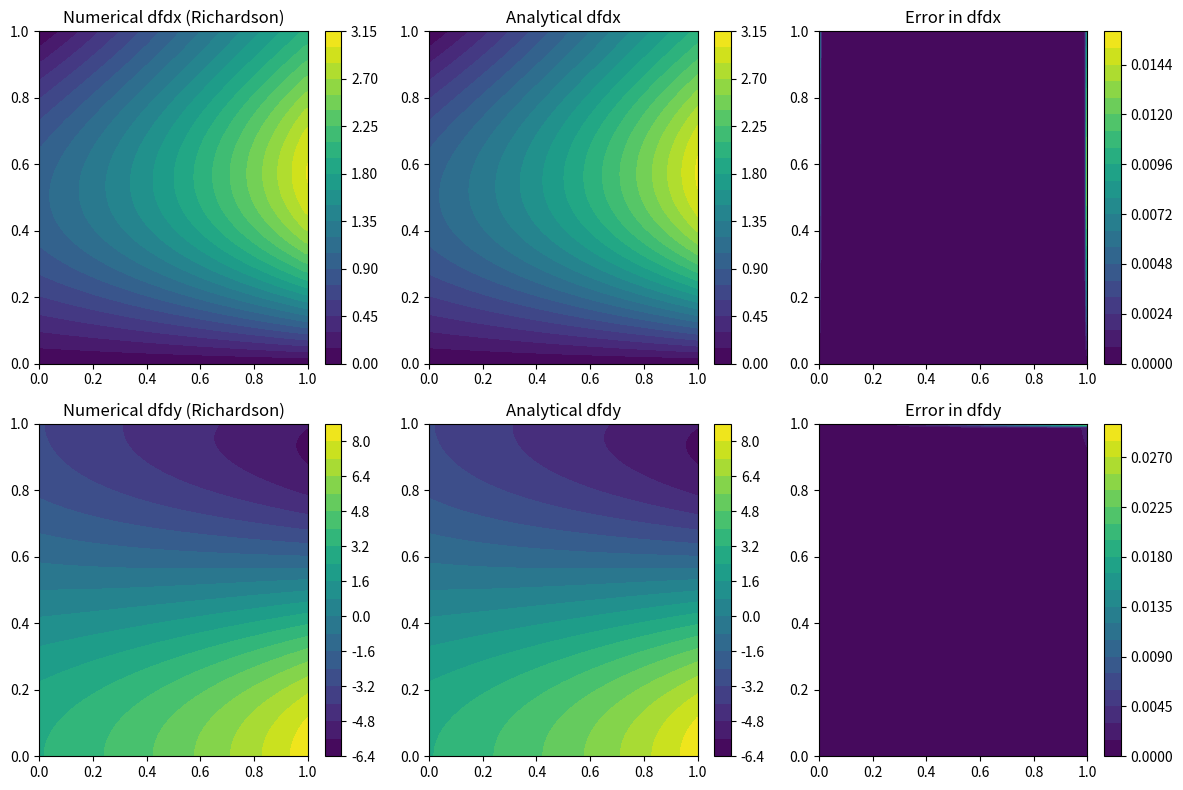

This figure's Python source:
import numpy as np
import matplotlib.pyplot as plt

# Define a test function and its analytical derivatives
def test_function(X, Y):
    """More complex test function: exp(X) * sin(pi*Y) + X^2 * Y^3"""
    return np.exp(X) * np.sin(np.pi * Y) + X**2 * Y**3

def analytical_derivatives(X, Y):
    """Analytical derivatives of the more complex test function"""
    dfdx = np.exp(X) * np.sin(np.pi * Y) + 2 * X * Y**3
    dfdy = np.pi * np.exp(X) * np.cos(np.pi * Y) + 3 * X**2 * Y**2
    return dfdx, dfdy
def richardson_derivative(Z, h):
    """Calculates the derivatives using finite difference and Richardson extrapolation for step size h."""
    Z_x = np.zeros_like(Z)
    Z_y = np.zeros_like(Z)
    rows, cols = Z.shape

    # Loop through all points to calculate derivatives
    for i in range(rows):
        for j in range(cols):
            # Derivative in x-direction
            if i == 0:  # Left boundary (use forward difference)
                Z_y[i, j] = (Z[i + 1, j] - Z[i, j]) / h
            elif i == rows - 1:  # Right boundary (use backward difference)
                Z_y[i, j] = (Z[i, j] - Z[i - 1, j]) / h
            else:  # Interior points (use central difference and Richardson)
                # Central difference with step h
                dy_h = (Z[i + 1, j] - Z[i - 1, j]) / (2 * h)
                
                # Approximation for h/2 by averaging values
                f_y_plus_h_half = (Z[i + 1, j] + Z[i, j]) / 2
                f_y_minus_h_half = (Z[i - 1, j] + Z[i, j]) / 2
                
                dy_h_over_2 = (f_y_plus_h_half - f_y_minus_h_half) / h

                # Richardson Extrapolation
                Z_y[i, j] = (4 * dy_h_over_2 - dy_h) / 3

            # Derivative in y-direction
            if j == 0:  # Bottom boundary (use forward difference)
                Z_x[i, j] = (Z[i, j + 1] - Z[i, j]) / h
            elif j == cols - 1:  # Top boundary (use backward difference)
                Z_x[i, j] = (Z[i, j] - Z[i, j - 1]) / h
            else:  # Interior points (use central difference and Richardson)
                # Central difference with step h
                dx_h = (Z[i, j + 1] - Z[i, j - 1]) / (2 * h)
                
                # Approximation for h/2 by averaging values
                f_x_plus_h_half = (Z[i, j + 1] + Z[i, j]) / 2
                f_x_minus_h_half = (Z[i, j - 1] + Z[i, j]) / 2
                
                dx_h_over_2 = (f_x_plus_h_half - f_x_minus_h_half) / h

                # Richardson Extrapolation
                Z_x[i, j] = (4 * dx_h_over_2 - dx_h) / 3

    return Z_x,Z_y

# Function to test Richardson extrapolation
def test_richardson_extrapolation(grid_size, h):
    """Tests the richardson_derivative function using a known test function."""
    # Generate a regular grid
    x = np.linspace(0, 1, grid_size)
    y = np.linspace(0, 1, grid_size)
    X, Y = np.meshgrid(x, y)

    # Compute the function values at the grid points
    Z = test_function(X, Y)

    # Calculate the analytical derivatives for comparison
    dfdx_analytical, dfdy_analytical = analytical_derivatives(X, Y)

    # Use Richardson Extrapolation to estimate the derivatives numerically
    Z_x_richardson, Z_y_richardson = richardson_derivative(Z, h)

    # Compare the numerical and analytical derivatives
    error_x = np.abs(Z_x_richardson - dfdx_analytical)
    error_y = np.abs(Z_y_richardson - dfdy_analytical)

    # Print maximum error to evaluate accuracy
    print("Maximum error in x-derivative:", np.max(error_x))
    print("Maximum error in y-derivative:", np.max(error_y))

    # Plot the numerical and analytical derivatives and their difference
    plt.figure(figsize=(12, 8))
    
    plt.subplot(2, 3, 1)
    plt.contourf(X, Y, Z_x_richardson, 20, cmap='viridis')
    plt.title('Numerical dfdx (Richardson)')
    plt.colorbar()

    plt.subplot(2, 3, 2)
    plt.contourf(X, Y, dfdx_analytical, 20, cmap='viridis')
    plt.title('Analytical dfdx')
    plt.colorbar()

    plt.subplot(2, 3, 3)
    plt.contourf(X, Y, error_x, 20, cmap='viridis')
    plt.title('Error in dfdx')
    plt.colorbar()

    plt.subplot(2, 3, 4)
    plt.contourf(X, Y, Z_y_richardson, 20, cmap='viridis')
    plt.title('Numerical dfdy (Richardson)')
    plt.colorbar()

    plt.subplot(2, 3, 5)
    plt.contourf(X, Y, dfdy_analytical, 20, cmap='viridis')
    plt.title('Analytical dfdy')
    plt.colorbar()

    plt.subplot(2, 3, 6)
    plt.contourf(X, Y, error_y, 20, cmap='viridis')
    plt.title('Error in dfdy')
    plt.colorbar()

    plt.tight_layout()
    plt.show()

# Example test using a 50x50 grid and step size h
grid_size = 100
h = 1.0 / (grid_size - 1)

# Assuming richardson_derivative is already implemented
test_richardson_extrapolation(grid_size, h)
